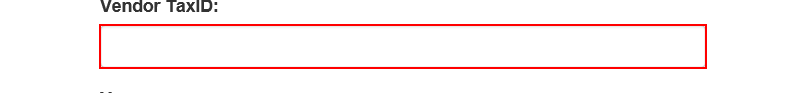
Task: Robotic Enterprise Framework
Workflow: System1_UploadYearlyReport

Step 1: type [in_TaxID] into the text box in window 'ACME System 1 - Upload Yearly Report'

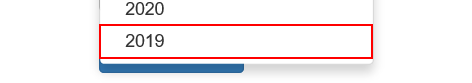
Step 2: click on the link '"+in_Year+"' in window 'ACME System 1 - Upload Yearly Report'

Step 3: click on the label 'Select Report File' in window 'ACME System 1 - Upload Yearly Report' (no picture)

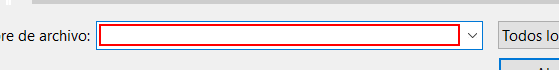
Step 4: type "[in_ReportPath+"[k(enter)]"]" in window 'Elegir archivos para cargar' (iexplore.exe)

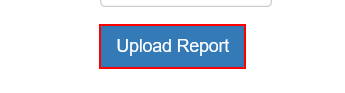
Step 5: click on the button in window 'ACME System 1 - Upload Yearly Report'

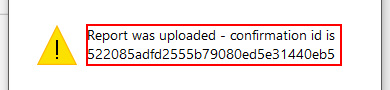
Step 6: get-text in window 'Mensaje de la página web' (iexplore.exe)

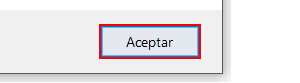
Step 7: click in window 'Mensaje de la página web' (iexplore.exe)
